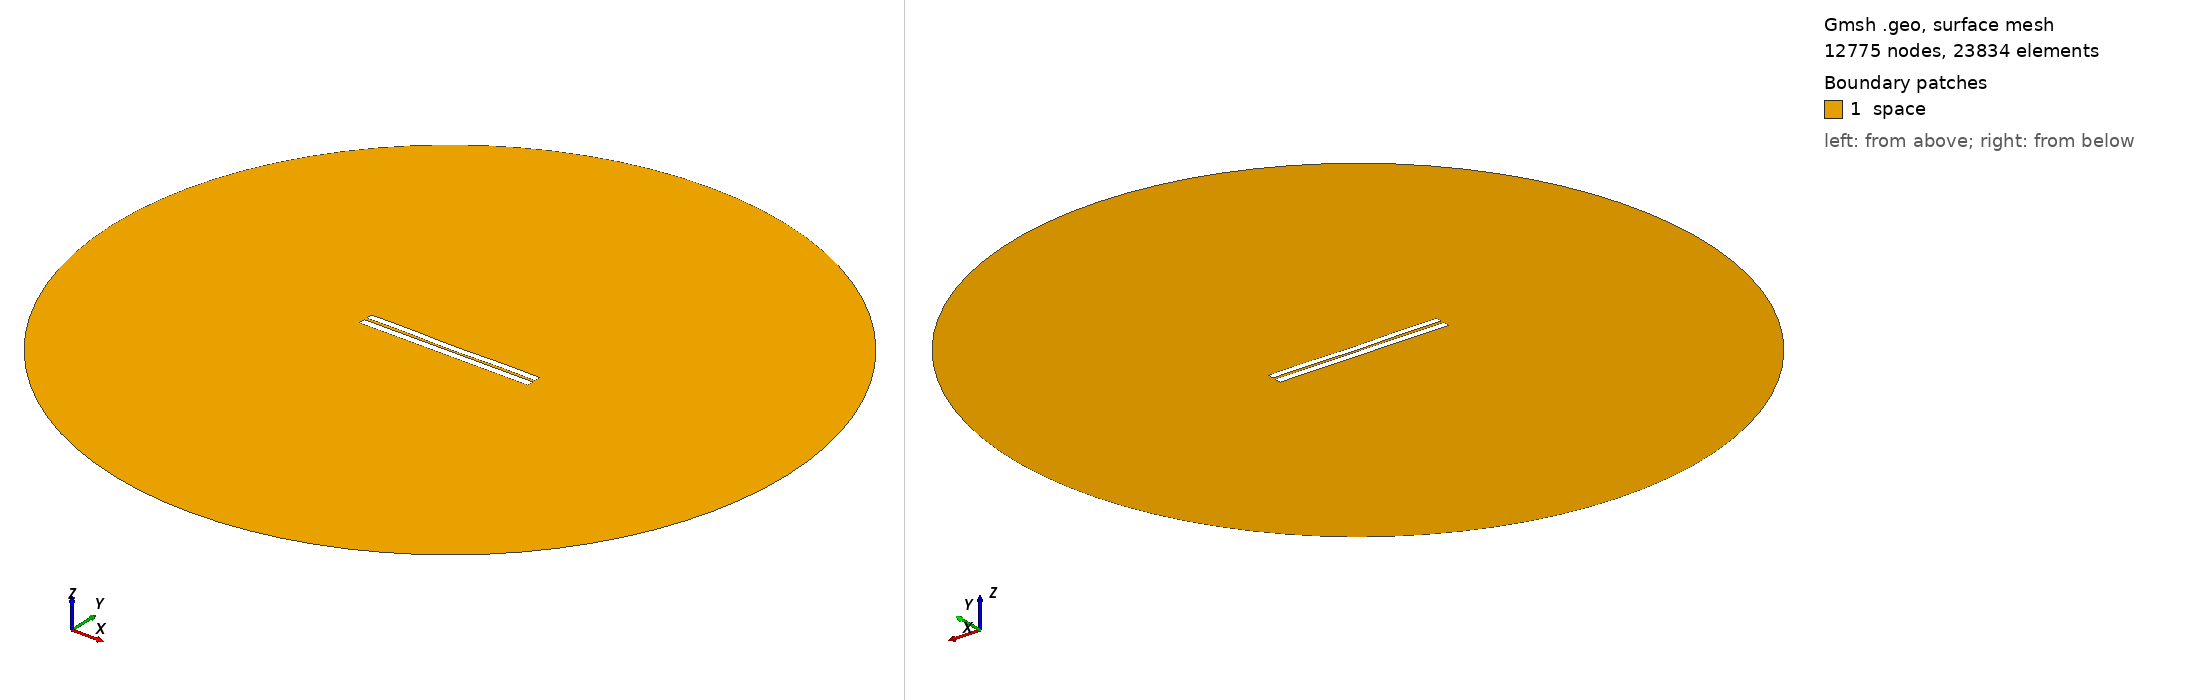

Gmsh geometry script, surface-meshed: 12775 nodes, 23834 surface elements. Boundary patches (legend numbers): 1 space. Left view from above one corner, right view from below the opposite corner. Legend entries are the model's physical surfaces. The drawing asked Gmsh for element sizes between 1% and 20% of the model's largest extent; the script's own settings can give other sizes.

=== 3140.geo (drawn) ===
//---------------------------------------
// Geometry kernel
//---------------------------------------

SetFactory("OpenCASCADE");



//---------------------------------------
// Parameters of the geometry
//---------------------------------------

// Overetch of the upper plate
overetch = 0.125;

// Distance between the plates
distance = 1.5;

// Discretization over the x axis (for the deformation)
nx = 50; 

// Length of the plate
L = 100 - overetch; 

// Number of modes
n = 4; 

// 1st mode coefficient
coeff(1) = -0.15;
beta(1) = 0.596864 * 3.1415926535 / L;

// 2nd mode coefficient
coeff(2) = -0.15;
beta(2) = 1.49418 * 3.1415926535 / L;

// 3rd mode coefficient
coeff(3) = 0.0;
beta(3) = 2.50025 * 3.1415926535 / L;

// 4th mode coefficient
coeff(4) = 0.15;
beta(4) = 3.49999 * 3.1415926535 / L;



//---------------------------------------
// Upper plate (deformed rectangle)
//---------------------------------------

// Coordiantes of the upper plate
xmin = -50;
xmax = 50 - overetch;

// Height of the upper plate
yheight = 4 - 2 * overetch;

// Indexes of the points
UpperID[] = {};
LowerID[] = {};
LeftID[] = {};
RightID[] = {};

// Point index
p = 1;

// Horizontal edges
For i In {1:nx}
    x = xmin + (i-1)*(xmax - xmin)/(nx-1);

    y_bottom = distance / 2 + overetch;
    For j In {1:n}
        C = (Cosh(beta(j)*L) + Cos(beta(j)*L)) / (Sinh(beta(j)*L) + Sin(beta(j)*L));
        y_bottom  = y_bottom + coeff(j) * (Cosh(beta(j)*(x+50)) - Cos(beta(j)*(x+50)) - C * (Sinh(beta(j)*(x+50)) - Sin(beta(j)*(x+50))));
    EndFor

    y_top = y_bottom + yheight;

    Point(p) = {x, y_top, 0, 1.0};
    UpperID[i] = p;
    p = p + 1;

    Point(p) = {x, y_bottom, 0, 1.0};
    LowerID[i] = p;
    p = p + 1;
EndFor

// Create point lists
UpperPts[] = {}; LowerPts[] = {};
For i In {1:nx}
  UpperPts[] += {UpperID[i]};
  LowerPts[] += {LowerID[i]};
EndFor

// Build splines
Spline(1) = {UpperPts[]};
Spline(2) = {LowerPts[]};
Line(3) = {LowerPts[nx-1], UpperPts[nx-1]};
Line(4) = {LowerPts[0], UpperPts[0]};

// Build the plane surface
Curve Loop(1) = {2, 3, -1, -4};
Plane Surface(1) = {1};



//---------------------------------------
// Lower plate (rectangle)
//---------------------------------------

// Vertices
Point(1001) = {-50, -1, 0, 1.0};
Point(1002) = { 50, -1, 0, 1.0};
Point(1003) = { 50,  -5, 0, 1.0};
Point(1004) = {-50,  -5, 0, 1.0};

// Edges
Line(5) = {1001, 1002};
Line(6) = {1002, 1003};
Line(7) = {1003, 1004};
Line(8) = {1004, 1001};

// Plane surface
Line Loop(2) = {5, 6, 7, 8};
Plane Surface(2) = {2}; 



//---------------------------------------
// Outer (fictious) boundary
//---------------------------------------

// Points
Point(1005) = {0, 0, 0};       // Center
Point(1006) = {200, 0, 0};     // Start point
Point(1007) = {0, 200, 0};     // 90 degrees
Point(1008) = {-200, 0, 0};    // 180 degrees
Point(1009) = {0, -200, 0};    // 270 degrees

// Circle arcs (each needs start, center, end)
Circle(9) = {1006, 1005, 1007};
Circle(10) = {1007, 1005, 1008};
Circle(11) = {1008, 1005, 1009};
Circle(12) = {1009, 1005, 1006};

// Plane surface for the entire domain
Curve Loop(3) = {9, 10, 11, 12};
Surface(3) = {3};

// Subtract the plates from the whole domain to obtain the actual domain where we want to solve the equations
BooleanDifference{ Surface{3}; Delete; }{ Surface{1}; Surface{2}; Delete; }




//---------------------------------------
// Transfinite Lines/Curves
//---------------------------------------

// Set the number of points on the boundaries
r = 7;

// Plates
Transfinite Curve {1, 2} = 50*r Using Progression 1;
Transfinite Curve {3, 4} = 2*r Using Progression 1;
Transfinite Line {5, 7} = 50*r Using Progression 1;
Transfinite Line {6, 8} = 2*r Using Progression 1;

// Outer boundary
Transfinite Line {9, 10, 11, 12} = 20 Using Progression 1;



//---------------------------------------
// Physical groups
//---------------------------------------                

// Physical curves (boundaries)
Physical Line("force_segment", 10) = {2};
Physical Line("upper_plate", 11) = {1, 3, 4};
Physical Line("lower_plate", 12) = {5, 6, 7, 8};
Physical Line("boundary", 20) = {9, 10, 11, 12};

// Physical Surfaces
Physical Surface("space", 30) = {3};



//---------------------------------------
// 6. Generate the Mesh
//---------------------------------------

// 2D mesh generation
Mesh 2;
